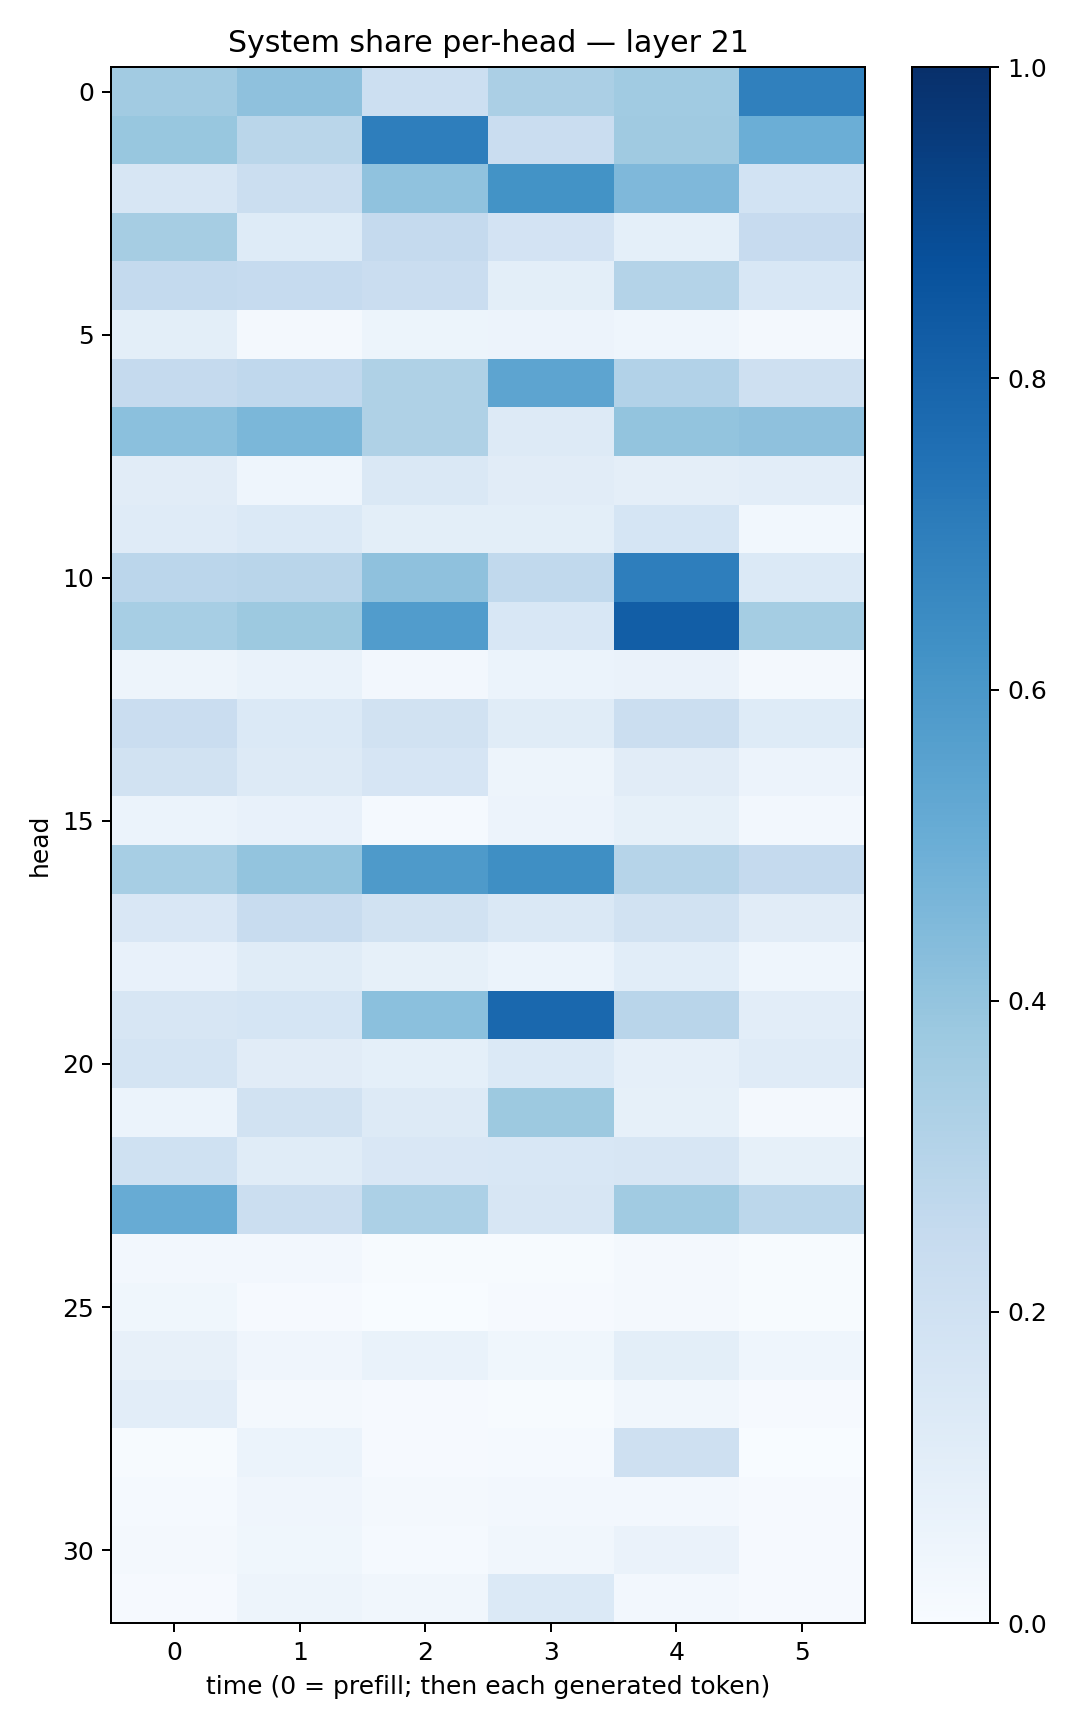

Source data for this figure (header and first rows):
0.36260298, 0.41022414, 0.21861078, 0.3349215, 0.36494395, 0.6887208
0.3877, 0.2882, 0.697, 0.2287, 0.3691, 0.4961
0.1583, 0.2262, 0.4089, 0.6205, 0.4524, 0.1848
0.3508, 0.1221, 0.2503, 0.1816, 0.09101, 0.2424
0.2556, 0.2495, 0.2304, 0.09976, 0.3077, 0.1556
0.09865, 0.02023, 0.05393, 0.05487, 0.04569, 0.01646
0.2527, 0.2694, 0.3206, 0.5422, 0.3093, 0.2051
0.4216, 0.4587, 0.3203, 0.1302, 0.4003, 0.4109
0.1132, 0.04371, 0.1443, 0.1098, 0.09593, 0.1025
0.1189, 0.1386, 0.09985, 0.1013, 0.1693, 0.02795
0.2849, 0.2903, 0.4118, 0.2652, 0.699, 0.1396
0.3461, 0.3759, 0.5747, 0.153, 0.8237, 0.3543
0.04994, 0.06733, 0.02451, 0.05964, 0.0656, 0.0178
0.2281, 0.1381, 0.1951, 0.1152, 0.2254, 0.123
0.1916, 0.1316, 0.1645, 0.05009, 0.1124, 0.05774
0.06198, 0.07192, 0.01546, 0.05573, 0.08294, 0.02508
0.3471, 0.4009, 0.5893, 0.6348, 0.2997, 0.2519
0.1498, 0.2398, 0.1951, 0.1435, 0.1939, 0.1102
0.07551, 0.1148, 0.08567, 0.05953, 0.108, 0.04587
0.1578, 0.168, 0.419, 0.7813, 0.2914, 0.1023
0.176, 0.1128, 0.09275, 0.1404, 0.08683, 0.12
0.05952, 0.1911, 0.1253, 0.3783, 0.08435, 0.02273
0.2031, 0.1159, 0.1515, 0.1531, 0.1579, 0.08404
0.5085, 0.2261, 0.3295, 0.1621, 0.3653, 0.279
0.02468, 0.02564, 0.005115, 0.005308, 0.02299, 0.005087
0.03878, 0.01052, 0.003807, 0.008303, 0.02232, 0.006452
0.08088, 0.04089, 0.06652, 0.03666, 0.1006, 0.04603
0.1028, 0.0171, 0.01068, 0.004391, 0.0337, 0.01052
0.005402, 0.06018, 0.008964, 0.01184, 0.2099, 0.003568
0.01542, 0.03962, 0.02017, 0.02591, 0.02344, 0.008185
0.01585, 0.03827, 0.01406, 0.0335, 0.06268, 0.008354
0.01054, 0.04696, 0.03298, 0.1395, 0.02475, 0.009104
